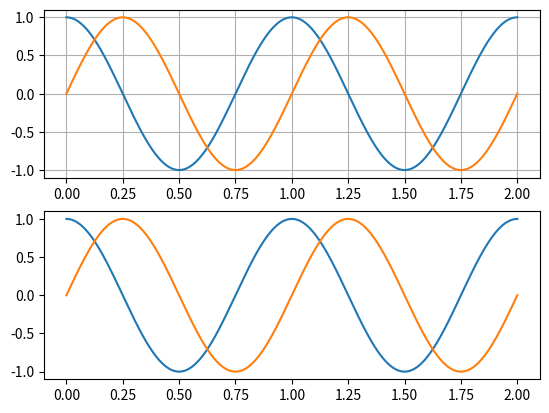

Generate this figure with matplotlib:
import numpy as np
import matplotlib.pyplot as plt

# Parameters
frequency = 1.0  # Frequency of the cosine wave
amplitude = 1.0  # Amplitude of the cosine wave
phase = -np.pi / 2  # Phase shift of the cosine wave

# Sampling settings
sampling_rate = 1000  # Number of samples per second
duration = 2.0  # Duration of the signal in seconds
num_samples = int(sampling_rate * duration)  # Total number of samples

# Time array
t = np.linspace(0, duration, num_samples)

fig, (ax1, ax2) = plt.subplots(2)

# Generate the complex cosine wave
complex_wave = np.zeros(len(t), dtype=np.complex64)
complex_wave.real = amplitude * np.cos((2 * np.pi * frequency * t))
complex_wave.imag = amplitude * np.cos((2 * np.pi * frequency * t + phase))

complex_wave_original = amplitude * np.exp(1j * (2 * np.pi * frequency * t), dtype=np.complex64)

print(complex_wave.dtype)
print(complex_wave_original.dtype)




# Plot the real and imaginary parts
ax1.plot(t, complex_wave.real, label='Real')
ax1.plot(t, complex_wave.imag, label='Imaginary')
# plt.plot(t, complex_wave)
ax2.plot(t, complex_wave_original.real, label='Real')
ax2.plot(t, complex_wave_original.imag, label='Imaginary')
# plt.xlabel('Time (s)')
# plt.ylabel('Amplitude')
# plt.title('Complex Cosine Wave')
# plt.legend()
ax1.grid(True)
plt.show()
